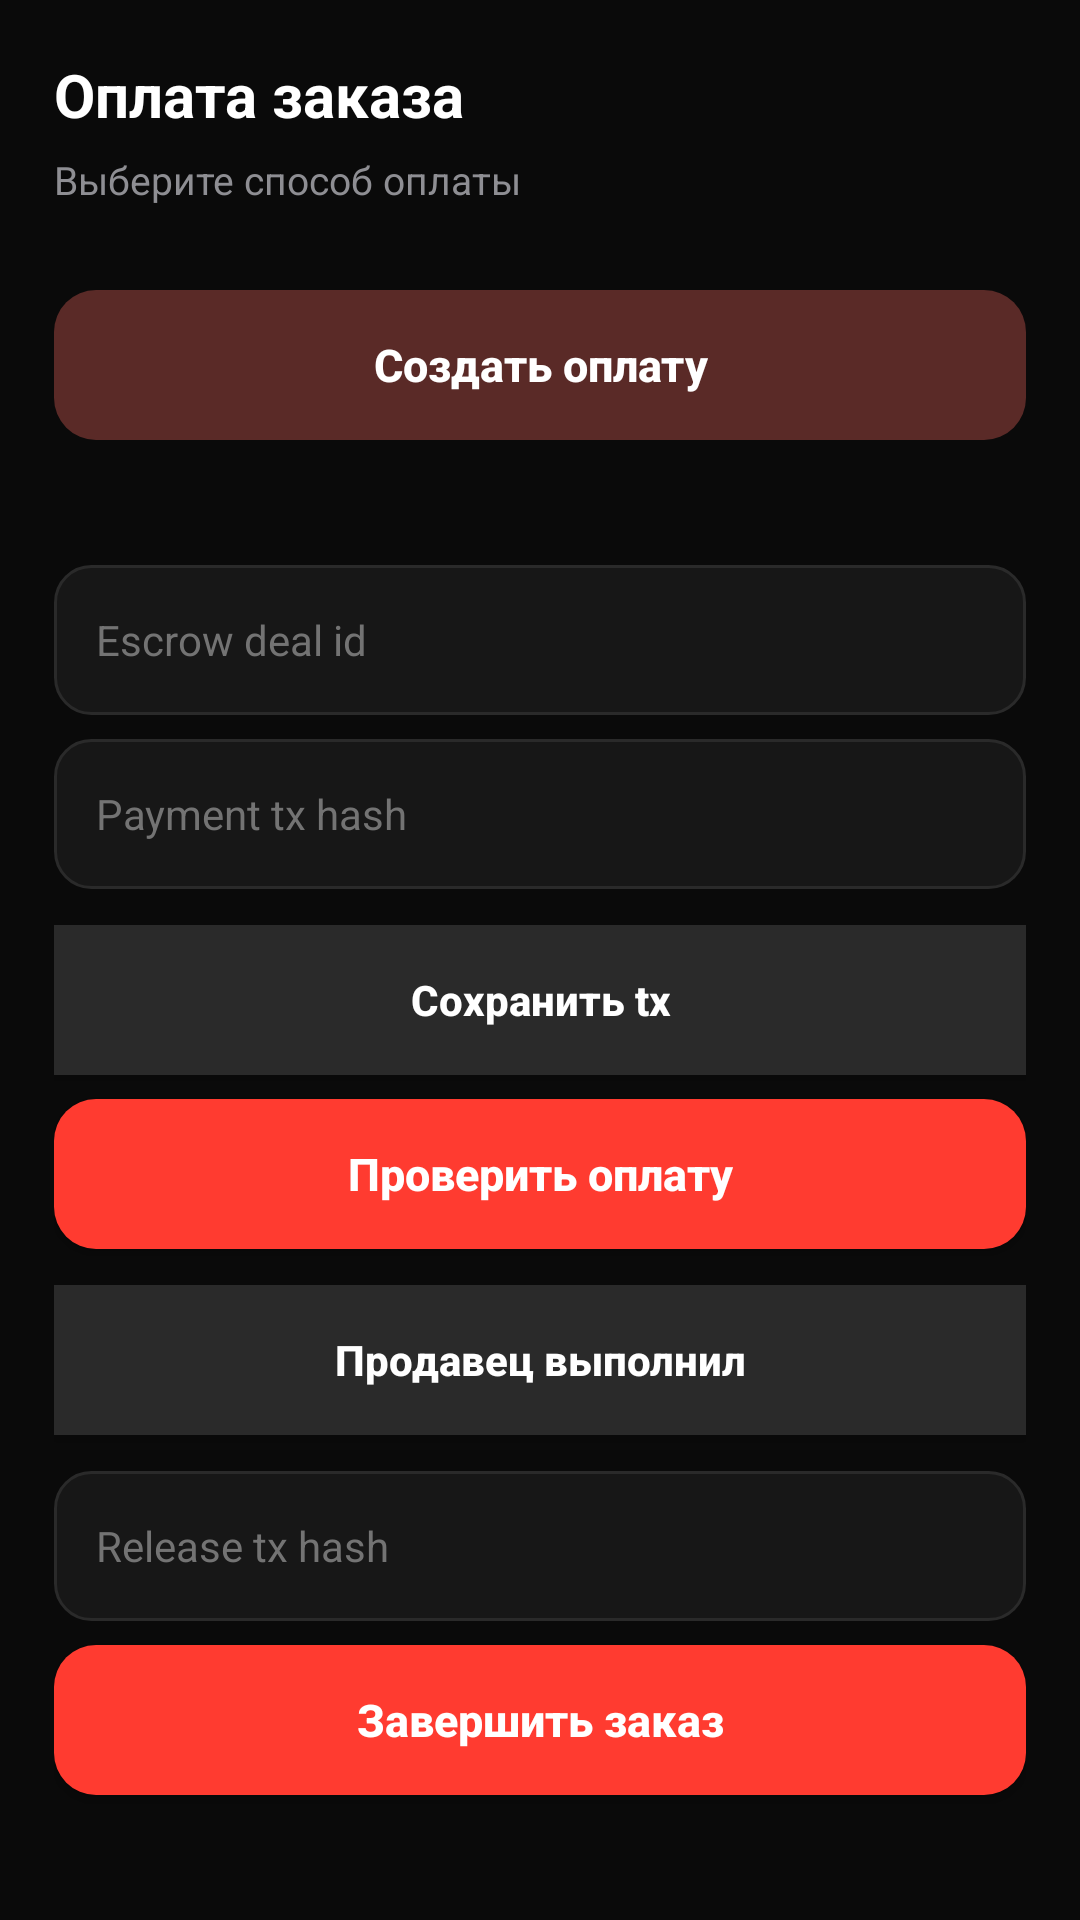

Android layout source for this screen:
<!-- AndroidManifest.xml: application theme Theme.Marketgm -->
<!-- res/layout/dialog_payment.xml -->
<?xml version="1.0" encoding="utf-8"?>
<ScrollView xmlns:android="http://schemas.android.com/apk/res/android"
    android:layout_width="match_parent"
    android:layout_height="wrap_content"
    android:background="#0A0A0A"
    android:fillViewport="true">

    <LinearLayout
        android:layout_width="match_parent"
        android:layout_height="wrap_content"
        android:orientation="vertical"
        android:paddingStart="18dp"
        android:paddingTop="18dp"
        android:paddingEnd="18dp"
        android:paddingBottom="32dp">

        <TextView
            android:id="@+id/textPaymentTitle"
            android:layout_width="match_parent"
            android:layout_height="wrap_content"
            android:text="Оплата заказа"
            android:textColor="#FFFFFF"
            android:textSize="20sp"
            android:textStyle="bold" />

        <TextView
            android:id="@+id/textPaymentOrderInfo"
            android:layout_width="match_parent"
            android:layout_height="wrap_content"
            android:layout_marginTop="6dp"
            android:text="Выберите способ оплаты"
            android:textColor="#8E8E93"
            android:textSize="13sp" />

        <androidx.recyclerview.widget.RecyclerView
            android:id="@+id/recyclerPaymentMethods"
            android:layout_width="match_parent"
            android:layout_height="wrap_content"
            android:layout_marginTop="14dp"
            android:nestedScrollingEnabled="false" />

        <androidx.appcompat.widget.AppCompatButton
            android:id="@+id/buttonCreatePaymentIntent"
            android:layout_width="match_parent"
            android:layout_height="50dp"
            android:layout_marginTop="14dp"
            android:background="@drawable/bg_dragon_red_button"
            android:enabled="false"
            android:text="Создать оплату"
            android:textAllCaps="false"
            android:textColor="#FFFFFF"
            android:textSize="15sp"
            android:textStyle="bold" />

        <TextView
            android:id="@+id/textPaymentIntentInfo"
            android:layout_width="match_parent"
            android:layout_height="wrap_content"
            android:layout_marginTop="12dp"
            android:text=""
            android:textColor="#9A9AA0"
            android:textSize="13sp" />

        <EditText
            android:id="@+id/editEscrowDealId"
            android:layout_width="match_parent"
            android:layout_height="50dp"
            android:layout_marginTop="12dp"
            android:background="@drawable/bg_input_dark"
            android:hint="Escrow deal id"
            android:inputType="number"
            android:paddingStart="14dp"
            android:paddingEnd="14dp"
            android:textColor="#FFFFFF"
            android:textColorHint="#737373"
            android:textSize="14sp" />

        <EditText
            android:id="@+id/editPaymentTxHash"
            android:layout_width="match_parent"
            android:layout_height="50dp"
            android:layout_marginTop="8dp"
            android:background="@drawable/bg_input_dark"
            android:hint="Payment tx hash"
            android:inputType="text"
            android:paddingStart="14dp"
            android:paddingEnd="14dp"
            android:textColor="#FFFFFF"
            android:textColorHint="#737373"
            android:textSize="14sp" />

        <androidx.appcompat.widget.AppCompatButton
            android:id="@+id/buttonSubmitPaymentTx"
            android:layout_width="match_parent"
            android:layout_height="50dp"
            android:layout_marginTop="12dp"
            android:background="#2A2A2A"
            android:text="Сохранить tx"
            android:textAllCaps="false"
            android:textColor="#FFFFFF"
            android:textSize="14sp"
            android:textStyle="bold" />

        <androidx.appcompat.widget.AppCompatButton
            android:id="@+id/buttonVerifyPayment"
            android:layout_width="match_parent"
            android:layout_height="50dp"
            android:layout_marginTop="8dp"
            android:background="@drawable/bg_dragon_red_button"
            android:text="Проверить оплату"
            android:textAllCaps="false"
            android:textColor="#FFFFFF"
            android:textSize="15sp"
            android:textStyle="bold" />

        <androidx.appcompat.widget.AppCompatButton
            android:id="@+id/buttonSellerDone"
            android:layout_width="match_parent"
            android:layout_height="50dp"
            android:layout_marginTop="12dp"
            android:background="#2A2A2A"
            android:text="Продавец выполнил"
            android:textAllCaps="false"
            android:textColor="#FFFFFF"
            android:textSize="14sp"
            android:textStyle="bold" />

        <EditText
            android:id="@+id/editReleaseTxHash"
            android:layout_width="match_parent"
            android:layout_height="50dp"
            android:layout_marginTop="12dp"
            android:background="@drawable/bg_input_dark"
            android:hint="Release tx hash"
            android:inputType="text"
            android:paddingStart="14dp"
            android:paddingEnd="14dp"
            android:textColor="#FFFFFF"
            android:textColorHint="#737373"
            android:textSize="14sp" />

        <androidx.appcompat.widget.AppCompatButton
            android:id="@+id/buttonCompleteOrder"
            android:layout_width="match_parent"
            android:layout_height="50dp"
            android:layout_marginTop="8dp"
            android:background="@drawable/bg_dragon_red_button"
            android:text="Завершить заказ"
            android:textAllCaps="false"
            android:textColor="#FFFFFF"
            android:textSize="15sp"
            android:textStyle="bold" />

        <ProgressBar
            android:id="@+id/progressPayment"
            android:layout_width="wrap_content"
            android:layout_height="wrap_content"
            android:layout_gravity="center_horizontal"
            android:layout_marginTop="14dp"
            android:visibility="gone" />

    </LinearLayout>

</ScrollView>
<!-- resources referenced by this layout -->
<resources>
  <!-- drawable bg_dragon_red_button (drawable) -->
  <?xml version="1.0" encoding="utf-8"?>
  <selector xmlns:android="http://schemas.android.com/apk/res/android">
  
      <item android:state_enabled="false">
          <shape android:shape="rectangle">
              <solid android:color="#5A2A27" />
              <corners android:radius="14dp" />
          </shape>
      </item>
  
      <item>
          <shape android:shape="rectangle">
              <solid android:color="#FF3B30" />
              <corners android:radius="14dp" />
          </shape>
      </item>
  
  </selector>
  <!-- drawable bg_input_dark (drawable) -->
  <?xml version="1.0" encoding="utf-8"?>
  <shape xmlns:android="http://schemas.android.com/apk/res/android">
      <solid android:color="#171717" />
      <corners android:radius="12dp" />
      <stroke
          android:width="1dp"
          android:color="#2A2A2A" />
  </shape>
  <style name="Theme.Marketgm" parent="Base.Theme.Marketgm" />
  <style name="Base.Theme.Marketgm" parent="Theme.Material3.DayNight.NoActionBar">
          
          
      </style>
</resources>
